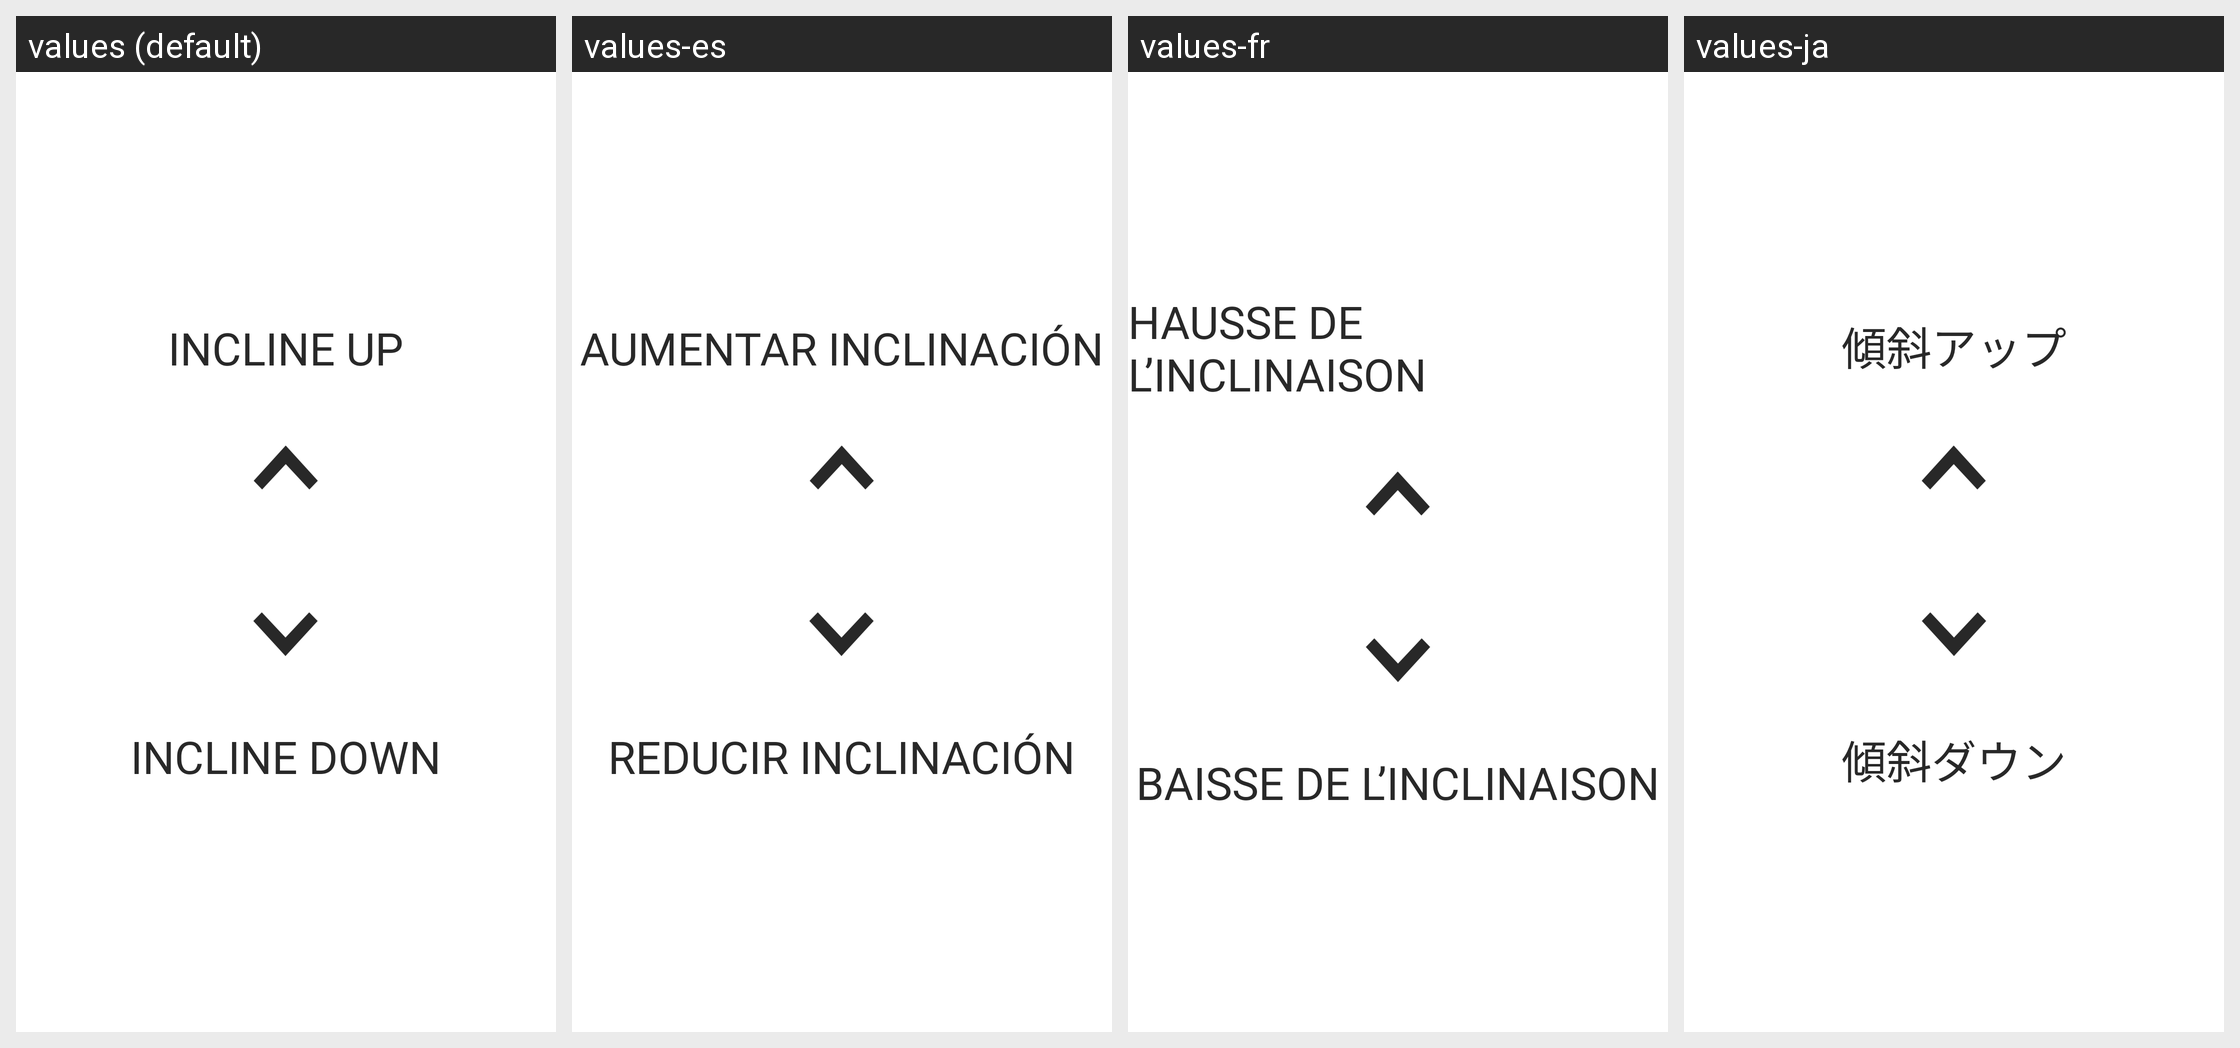

Translations of the strings shown on this Android screen, per locale in the grid:
Android screen res/layout/layout_dialog_workout_control_panel_treadmill.xml rendered under 4 locales, left to right: values (default), values-es, values-fr, values-ja. Device: Nexus 5 (rendered at 1080×1920; each locale shown at half size, 540×960, under a caption strip naming it); theme AppTheme.
Other locales in the repository, not shown: values-af, values-am, values-ar, values-as, values-az, values-be, values-bg, values-bn, values-bs, values-ca, values-cs, values-da, values-de, values-el, values-en-rAU, values-en-rCA, values-en-rGB, values-en-rIN, values-es-rUS, values-et, values-eu, values-fa, values-fi, values-fr-rCA, values-gl, values-gu, values-hi, values-hr, values-hu, values-hy, values-id, values-in, values-is, values-it, values-iw, values-ka, values-kk, values-km, values-kn, values-ko, values-ky, values-lo, values-lt, values-lv, values-mk, values-ml, values-mn, values-mr, values-ms, values-my, values-nb, values-ne, values-nl, values-or, values-pa, values-pl, values-pt, values-pt-rBR, values-pt-rPT, values-ro, values-ru, values-ru-rRU, values-si, values-sk, values-sl, values-sq, values-sr, values-sv, values-sw, values-ta, values-te, values-th, values-tl, values-tr, values-uk, values-ur, values-uz, values-vi, values-zh, values-zh-rCN, values-zh-rHK, values-zh-rTW, values-zu.
Strings drawn on this screen, with the default value and each locale's value (text and hints the layout hard-codes, and strings that could not be matched under every locale, appear in the picture but are not listed):

strInclineUp
  values: INCLINE UP
  values-es: AUMENTAR INCLINACIÓN
  values-fr: HAUSSE DE L’INCLINAISON
  values-ja: 傾斜アップ

strInclineDown
  values: INCLINE DOWN
  values-es: REDUCIR INCLINACIÓN
  values-fr: BAISSE DE L’INCLINAISON
  values-ja: 傾斜ダウン
